2-way image classification set "cnn_dataset" from GitHub (upputurisrilaxmi-ui/Project_ML); label vocabulary: crop, weed.

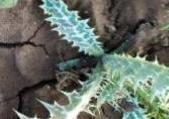
Label: weed

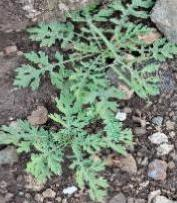
Label: weed

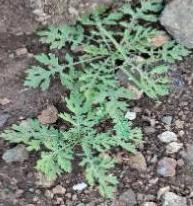
Label: weed

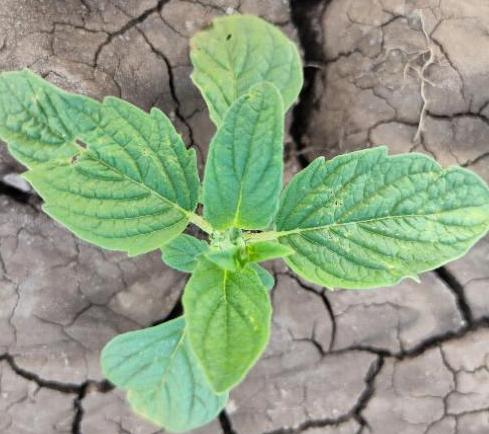
Label: crop

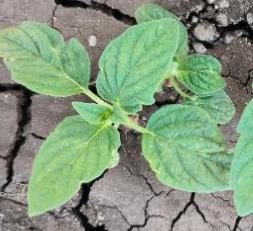
Label: crop

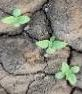
Label: crop
